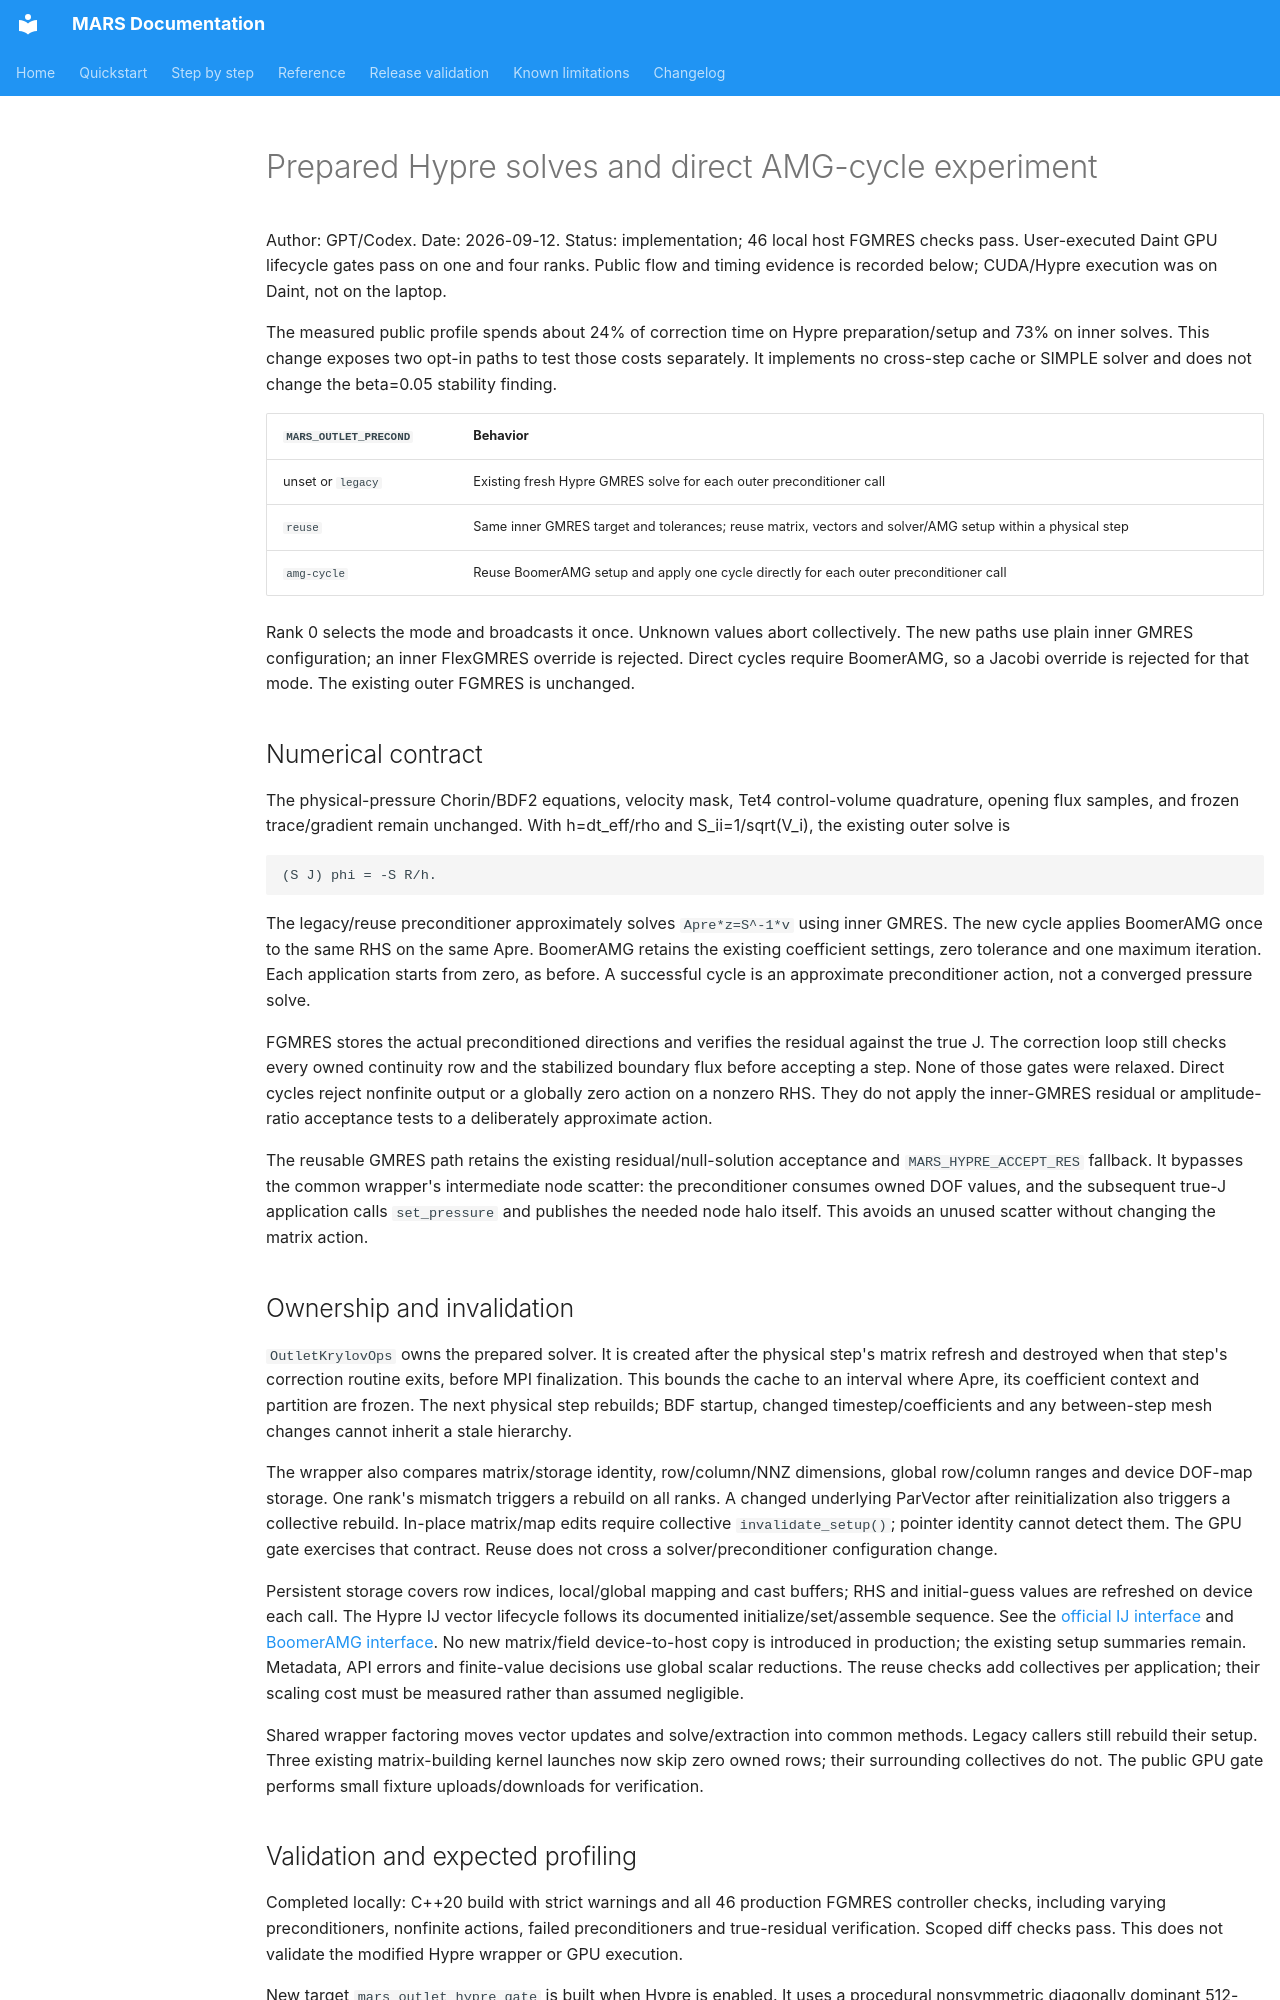

repository: dganellari/mars · page: design/gpt_outlet_preconditioner_reuse_2026-09-12/index.html · generator: mkdocs

# Prepared Hypre solves and direct AMG-cycle experiment

Author: GPT/Codex. Date: 2026-09-12.
Status: implementation; 46 local host FGMRES checks pass. User-executed Daint
GPU lifecycle gates pass on one and four ranks. Public flow and timing evidence
is recorded below; CUDA/Hypre execution was on Daint, not on the laptop.

The measured public profile spends about 24% of correction time on Hypre
preparation/setup and 73% on inner solves. This change exposes two opt-in paths
to test those costs separately. It implements no cross-step cache or SIMPLE
solver and does not change the beta=0.05 stability finding.

| `MARS_OUTLET_PRECOND` | Behavior |
|---|---|
| unset or `legacy` | Existing fresh Hypre GMRES solve for each outer preconditioner call |
| `reuse` | Same inner GMRES target and tolerances; reuse matrix, vectors and solver/AMG setup within a physical step |
| `amg-cycle` | Reuse BoomerAMG setup and apply one cycle directly for each outer preconditioner call |

Rank 0 selects the mode and broadcasts it once. Unknown values abort collectively.
The new paths use plain inner GMRES configuration; an inner FlexGMRES override
is rejected. Direct cycles require BoomerAMG, so a Jacobi override is rejected
for that mode. The existing outer FGMRES is unchanged.

## Numerical contract

The physical-pressure Chorin/BDF2 equations, velocity mask, Tet4 control-volume
quadrature, opening flux samples, and frozen trace/gradient remain unchanged.
With h=dt_eff/rho and S_ii=1/sqrt(V_i), the existing outer solve is

```
(S J) phi = -S R/h.
```

The legacy/reuse preconditioner approximately solves `Apre*z=S^-1*v` using
inner GMRES. The new cycle applies BoomerAMG once to the same RHS on the same
Apre. BoomerAMG retains the existing coefficient settings, zero tolerance and
one maximum iteration. Each application starts from zero, as before. A successful
cycle is an approximate preconditioner action, not a converged pressure solve.

FGMRES stores the actual preconditioned directions and verifies the residual
against the true J. The correction loop still checks every owned continuity row
and the stabilized boundary flux before accepting a step. None of those gates
were relaxed. Direct cycles reject nonfinite output or a globally zero action
on a nonzero RHS. They do not apply the inner-GMRES residual or amplitude-ratio
acceptance tests to a deliberately approximate action.

The reusable GMRES path retains the existing residual/null-solution acceptance
and `MARS_HYPRE_ACCEPT_RES` fallback. It bypasses the common wrapper's intermediate
node scatter: the preconditioner consumes owned DOF values, and the subsequent
true-J application calls `set_pressure` and publishes the needed node halo itself.
This avoids an unused scatter without changing the matrix action.

## Ownership and invalidation

`OutletKrylovOps` owns the prepared solver. It is created after the physical
step's matrix refresh and destroyed when that step's correction routine exits,
before MPI finalization. This bounds the cache to an interval where Apre, its
coefficient context and partition are frozen. The next physical step rebuilds;
BDF startup, changed timestep/coefficients and any between-step mesh changes
cannot inherit a stale hierarchy.

The wrapper also compares matrix/storage identity, row/column/NNZ dimensions,
global row/column ranges and device DOF-map storage. One rank's mismatch triggers
a rebuild on all ranks. A changed underlying ParVector after reinitialization
also triggers a collective rebuild. In-place matrix/map edits require collective
`invalidate_setup()`; pointer identity cannot detect them. The GPU gate exercises
that contract. Reuse does not cross a solver/preconditioner configuration change.

Persistent storage covers row indices, local/global mapping and cast buffers;
RHS and initial-guess values are refreshed on device each call. The Hypre IJ
vector lifecycle follows its documented initialize/set/assemble sequence.
See the [official IJ interface](https://hypre.readthedocs.io/en/latest/ch-ij.html)
and [BoomerAMG interface](https://hypre.readthedocs.io/en/latest/api-sol-parcsr.html).
No new matrix/field device-to-host copy is introduced in production; the existing
setup summaries remain. Metadata, API errors and finite-value decisions use
global scalar reductions. The reuse checks add collectives per application;
their scaling cost must be measured rather than assumed negligible.

Shared wrapper factoring moves vector updates and solve/extraction into common
methods. Legacy callers still rebuild their setup. Three existing matrix-building
kernel launches now skip zero owned rows; their surrounding collectives do not.
The public GPU gate performs small fixture uploads/downloads for verification.
